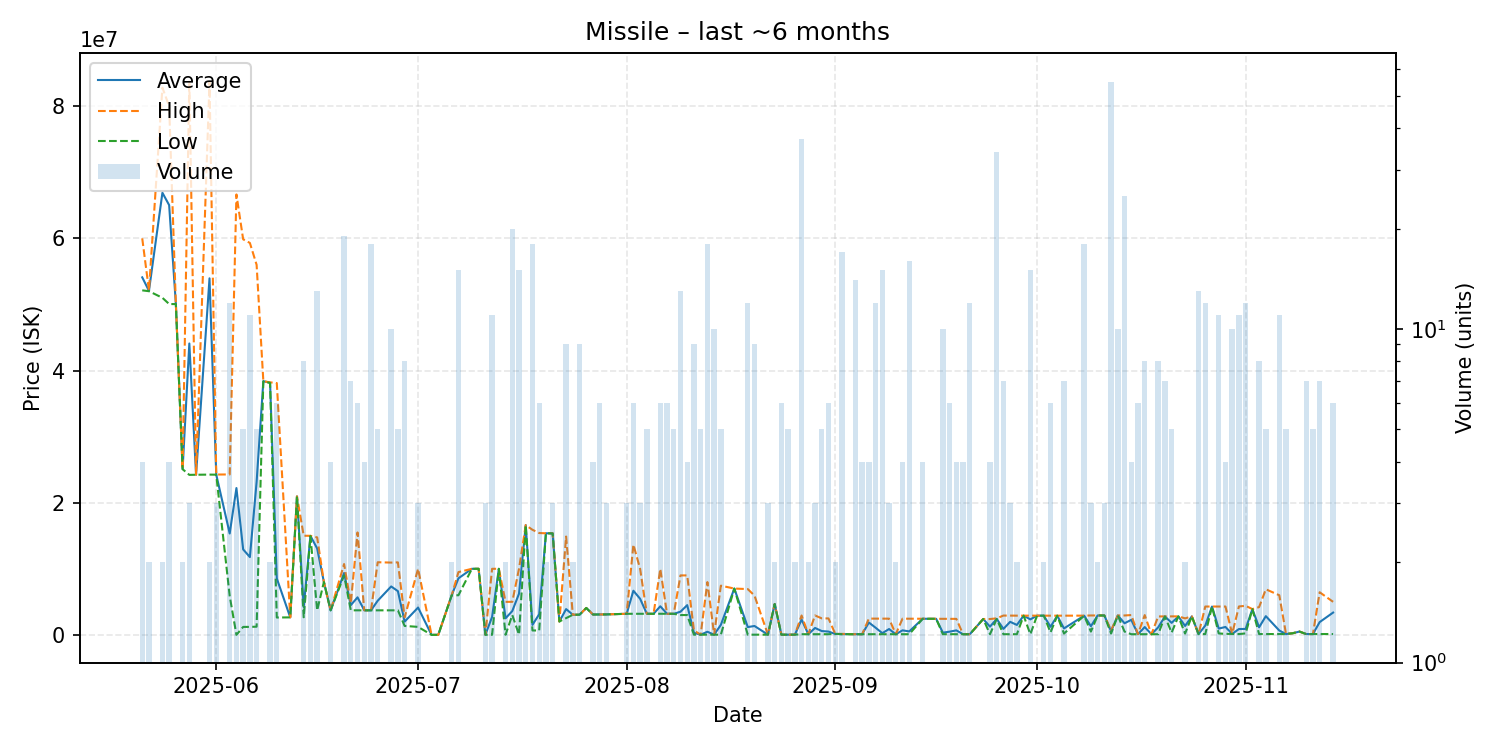

Source data for this figure (header and first rows):
date, average, highest, lowest, order_count, volume
2025-05-21, 54097500, 60000000, 52130000, 4, 4
2025-05-22, 52060000, 52120000, 52000000, 2, 2
2025-05-24, 66895000, 82790000, 51000000, 2, 2
2025-05-25, 65027500, 79995000, 50060000, 4, 4
2025-05-26, 50050000, 50050000, 50050000, 1, 1
2025-05-27, 25080000, 25090000, 25070000, 2, 2
2025-05-28, 44090000, 83850000, 24210000, 3, 3
2025-05-29, 24230000, 24230000, 24230000, 1, 1
2025-05-31, 53950000, 83650000, 24250000, 2, 2
2025-06-01, 24253333, 24260000, 24240000, 2, 3
2025-06-03, 15337739, 24275000, 5880500, 9, 12
2025-06-04, 22217289, 66640000, 5934, 3, 3
2025-06-05, 12933800, 59850000, 1204500, 4, 5
2025-06-06, 11772727, 59305000, 1210000, 5, 11
2025-06-07, 23142000, 55995000, 1240000, 4, 5
2025-06-08, 38380000, 38380000, 38380000, 1, 1
2025-06-09, 38165000, 38210000, 38120000, 2, 2
2025-06-10, 8539167, 38100000, 2627000, 2, 6
2025-06-12, 2649000, 2649000, 2649000, 1, 1
2025-06-13, 20960000, 20960000, 20960000, 1, 1
2025-06-14, 4206875, 15000000, 2665000, 5, 8
2025-06-15, 14980000, 14990000, 14970000, 2, 2
2025-06-16, 13074615, 14750000, 3700000, 8, 13
2025-06-17, 8000000, 8000000, 8000000, 1, 1
2025-06-18, 3712250, 3713000, 3712000, 2, 4
2025-06-20, 9359947, 10720000, 8997000, 5, 19
2025-06-21, 4500714, 4800000, 3715000, 4, 7
2025-06-22, 5679167, 15500000, 3715000, 3, 6
2025-06-23, 3720500, 3727000, 3714000, 3, 4
2025-06-24, 3714000, 3714000, 3714000, 2, 18
2025-06-25, 5169200, 10990000, 3714000, 2, 5
2025-06-27, 7327500, 10940000, 3715000, 4, 10
2025-06-28, 6616400, 10970000, 3714000, 4, 5
2025-06-29, 2003375, 2652000, 1355000, 5, 8
2025-07-01, 4138333, 9995000, 1210000, 3, 3
2025-07-03, 1238, 1238, 1238, 1, 1
2025-07-04, 3869, 3869, 3869, 1, 1
2025-07-06, 5997500, 5998000, 5997000, 2, 2
2025-07-07, 8562133, 9499000, 5998000, 6, 15
2025-07-09, 9999000, 9999000, 9999000, 1, 1
2025-07-10, 9999000, 9999000, 9999000, 1, 1
2025-07-11, 16600, 16600, 16600, 1, 3
2025-07-12, 2721202, 9999000, 16910, 6, 11
2025-07-13, 9998000, 9998000, 9998000, 1, 1
2025-07-14, 2509650, 4999000, 20300, 2, 2
2025-07-15, 3603962, 5000000, 2999000, 7, 20
2025-07-16, 6235689, 10000000, 31390, 9, 15
2025-07-17, 16610000, 16610000, 16610000, 2, 2
2025-07-18, 1513244, 15900000, 666900, 9, 18
2025-07-19, 3124250, 15410000, 667100, 2, 6
2025-07-20, 15370000, 15370000, 15370000, 2, 2
2025-07-21, 15360000, 15380000, 15350000, 3, 3
2025-07-22, 2025000, 2025000, 2025000, 1, 1
2025-07-23, 3902667, 14880000, 2530500, 3, 9
2025-07-24, 3044000, 3047000, 3041000, 2, 2
2025-07-25, 3055222, 3058000, 3054000, 3, 9
2025-07-26, 4071000, 4071000, 4071000, 1, 1
2025-07-27, 3081000, 3081000, 3081000, 2, 4
2025-07-28, 3089500, 3091000, 3089000, 4, 6
2025-07-29, 3099333, 3100000, 3099000, 2, 3
... 95 more rows
